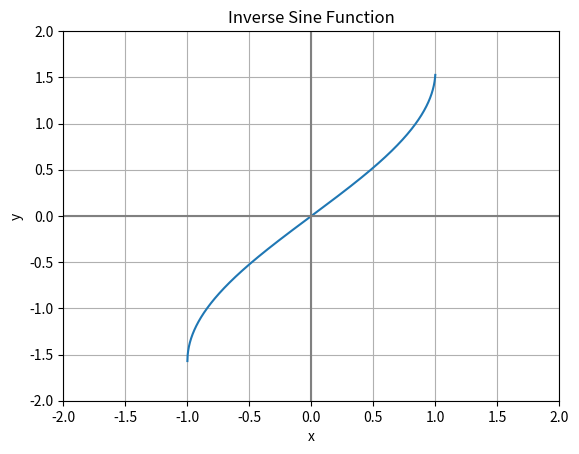

The matplotlib source for this figure:
import matplotlib.pyplot as plt
import numpy as np


x = np.arange(-1, 1, 0.001)
y = np.arcsin(x)

fig, ax = plt.subplots()

ax.plot(x, y)  # Plots the x and y values.

plt.xlim(-2, 2)  # Sets the x limits of the axis.
plt.ylim(-2, 2)  # Sets the y limits of the axis.
plt.axvline(color="grey")  # Adds vertical line at (0, 0).
plt.axhline(color="grey")  # Adds horizontal line at (0, 0).
plt.grid(True)  # Enables grid in the background.

plt.title('Inverse Sine Function')  # Plot title.
plt.xlabel('x')  # x-axis label.
plt.ylabel('y')  # y-axis label.
plt.show()
